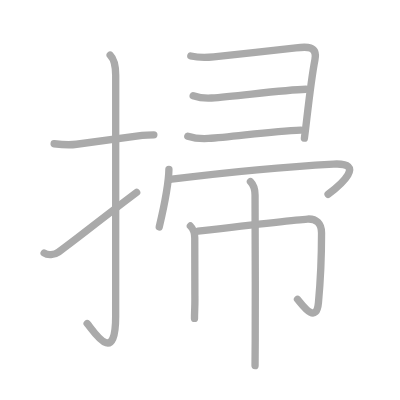
t = 0.00 s
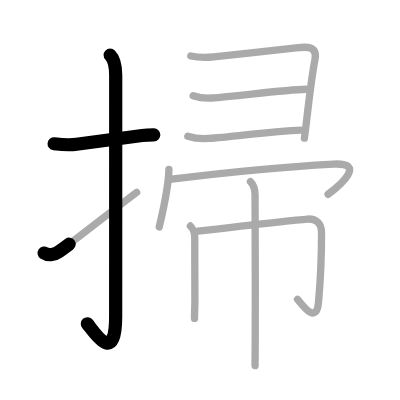
t = 2.25 s
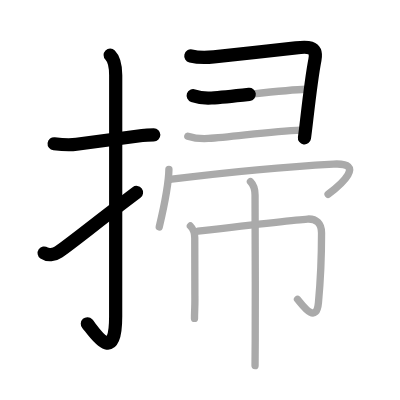
t = 4.50 s
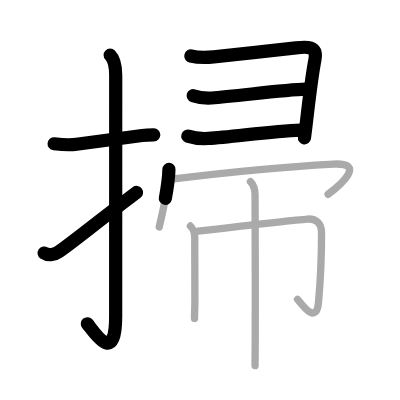
t = 6.50 s
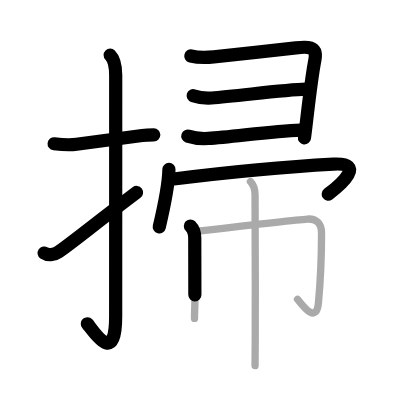
t = 8.75 s
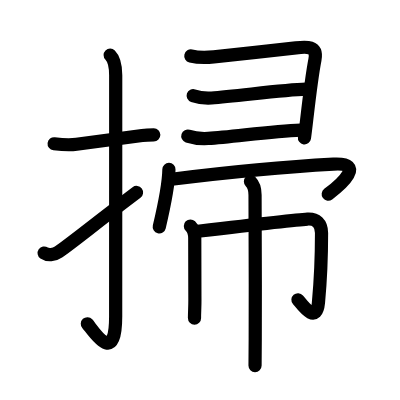
t = 11.00 s

The animated SVG that drew these frames (rendered in a browser with its animation timeline set to each time). Animation: 11 SMIL elements (animate=11); one cycle of 11.00 s.

<?xml version="1.0" standalone="no"?>
<!DOCTYPE svg PUBLIC "-//W3C//DTD SVG 1.1//EN"   "http://www.w3.org/Graphics/SVG/1.1/DTD/svg11.dtd">
<svg width="400px" height="400px"  version="1.1" xmlns="http://www.w3.org/2000/svg">
  <defs>
    <marker id="Triangle" viewBox="0 0 10 10" refX="0" refY="5" markerUnits="strokeWidth" markerWidth="3" style="stroke-opacity:0%;fill:#aaaaaa;" markerHeight="2" orient="auto">
      <path d="M 0 0 L 10 5 L 0 10 z" />
    </marker>
    
    <marker id="Arrow" viewBox="0 0 10 10" refX="5" refY="5" markerUnits="strokeWidth" markerWidth="1.8" style="stroke-opacity:0%;fill:#770000;" markerHeight="2" orient="auto">
      <path d="M 0 4 L 6 4 L 4 1 L 10 5 L 4 9 L 6 6 L 0 6 z" />
        <circle cx="5" cy="5" r="5" />
      </marker>
    
    <marker id="TriangleRed" viewBox="0 0 10 10" refX="0" refY="5" markerUnits="strokeWidth" markerWidth="3" style="stroke-opacity:0%;fill:#CC0000;" markerHeight="2" orient="auto">
      <path d="M 0 0 L 10 5 L 0 10 z" />
    </marker>
    
    <marker id="ArrowRed" viewBox="0 0 10 10" refX="5" refY="5" markerUnits="strokeWidth" markerWidth="1.8" style="stroke-opacity:0%;fill:#CC0000;" markerHeight="2" orient="auto">
      <path d="M 0 4 L 6 4 L 4 1 L 10 5 L 4 9 L 6 6 L 0 6 z" />
        <circle cx="5" cy="5" r="5" />
      </marker>
    
  </defs>
  
  <path style="fill:#ffffff; fill-opacity:100%; fill-rule:evenodd; stroke-width:0;" d="M 0 0 L 400px 0 L 400px 400px L 0 400px L 0 0" />

  <g transform="scale(3.6697247706422 3.6697247706422)">
<path style="fill:none; fill-opacity:0%; fill-rule:evenodd; stroke:#aaaaaa; stroke-opacity:100%; stroke-width: 1.5pt; stroke-linejoin:round; stroke-linecap:round;" d="M14.75 39.17c2.07 0.25 3.99 0.43 6.11 0.14c4.76-0.65 11.17-1.53 17.88-2.4c1.05-0.14 2.26-0.16 3.18-0.16"></path>
<path style="fill:none; fill-opacity:0%; fill-rule:evenodd; stroke:#aaaaaa; stroke-opacity:100%; stroke-width: 1.5pt; stroke-linejoin:round; stroke-linecap:round;" d="M30.02 15c0.99 0.99 1.51 3 1.51 5.52c0 15.23-0.01 54.21-0.01 65.65c0 14.25-6.32 3.53-7.77 2"></path>
<path style="fill:none; fill-opacity:0%; fill-rule:evenodd; stroke:#aaaaaa; stroke-opacity:100%; stroke-width: 1.5pt; stroke-linejoin:round; stroke-linecap:round;" d="M12.03 68.95c0.97 0.67 2.73 0.58 3.95-0.3c5.39-3.9 8.89-6.9 21.26-16.23"></path>
<path style="fill:none; fill-opacity:0%; fill-rule:evenodd; stroke:#aaaaaa; stroke-opacity:100%; stroke-width: 1.5pt; stroke-linejoin:round; stroke-linecap:round;" d="M52 15.25c2.08 0.49 4.15 0.45 6.25 0.24c4.92-0.49 17.18-1.84 22.4-2.45c2.85-0.33 5.92-0.63 5.17 3.23c-0.87 4.45-1.66 11.29-2.24 16.28c-0.25 2.17-0.47 3.98-0.63 5.1"></path>
<path style="fill:none; fill-opacity:0%; fill-rule:evenodd; stroke:#aaaaaa; stroke-opacity:100%; stroke-width: 1.5pt; stroke-linejoin:round; stroke-linecap:round;" d="M52.64 26.07c1.5 0.51 3.44 0.73 4.99 0.63c6.82-0.46 19.48-2.22 25.73-2.39"></path>
<path style="fill:none; fill-opacity:0%; fill-rule:evenodd; stroke:#aaaaaa; stroke-opacity:100%; stroke-width: 1.5pt; stroke-linejoin:round; stroke-linecap:round;" d="M51.18 37.1c1.64 0.54 3.86 0.72 5.56 0.63c6.47-0.35 17-2.02 25.24-2.29"></path>
<path style="fill:none; fill-opacity:0%; fill-rule:evenodd; stroke:#aaaaaa; stroke-opacity:100%; stroke-width: 1.5pt; stroke-linejoin:round; stroke-linecap:round;" d="M46.03 46.17c-0.08 4.74-1.96 12.83-2.63 15.66"></path>
<path style="fill:none; fill-opacity:0%; fill-rule:evenodd; stroke:#aaaaaa; stroke-opacity:100%; stroke-width: 1.5pt; stroke-linejoin:round; stroke-linecap:round;" d="M46.77 48.84c12.73-1.59 32.01-3.47 44.1-4.12c8.88-0.47 2.13 5.53-1.47 8.22"></path>
<path style="fill:none; fill-opacity:0%; fill-rule:evenodd; stroke:#aaaaaa; stroke-opacity:100%; stroke-width: 1.5pt; stroke-linejoin:round; stroke-linecap:round;" d="M51.88 61.58c0.77 0.77 1.19 1.92 1.19 3.29c0 7.18 0.01 11.92 0.04 16.86c0.01 1.87-0.11 3.27-0.11 5.03"></path>
<path style="fill:none; fill-opacity:0%; fill-rule:evenodd; stroke:#aaaaaa; stroke-opacity:100%; stroke-width: 1.5pt; stroke-linejoin:round; stroke-linecap:round;" d="M53.95 63.01c4.3-0.51 27.81-3.21 29.83-3.32c2.38-0.14 3.84 1.18 3.84 3.82c0 6.15-0.25 12.61-0.84 18.94c-0.6 6.45-4.81 0.04-5.71-0.89"></path>
<path style="fill:none; fill-opacity:0%; fill-rule:evenodd; stroke:#aaaaaa; stroke-opacity:100%; stroke-width: 1.5pt; stroke-linejoin:round; stroke-linecap:round;" d="M68.25 49.47c1.14 1.14 1.25 2.41 1.25 3.68c0 4.72 0.12 25.87 0.05 39.07c-0.02 3.83-0.04 6.61-0.05 7.41"></path>

<path style="fill:none; fill-opacity:0%; fill-rule:evenodd; stroke:#000000; stroke-opacity:100%; stroke-width: 2.7pt; stroke-linejoin:round; stroke-linecap:round;" d="M14.75 39.17c2.07 0.25 3.99 0.43 6.11 0.14c4.76-0.65 11.17-1.53 17.88-2.4c1.05-0.14 2.26-0.16 3.18-0.16" pathLength="100" stroke-dashoffset="100" stroke-dasharray="100 105"><animate id="dashAnim1" attributeName="stroke-dashoffset" from="100" to="0" dur="1s" calcMode="linear" fill="freeze"/></path>
<path style="fill:none; fill-opacity:0%; fill-rule:evenodd; stroke:#000000; stroke-opacity:100%; stroke-width: 2.7pt; stroke-linejoin:round; stroke-linecap:round;" d="M30.02 15c0.99 0.99 1.51 3 1.51 5.52c0 15.23-0.01 54.21-0.01 65.65c0 14.25-6.32 3.53-7.77 2" pathLength="100" stroke-dashoffset="100" stroke-dasharray="100 105"><animate id="dashAnim2" attributeName="stroke-dashoffset" from="100" to="0" dur="1s" calcMode="linear" begin="dashAnim1.end" fill="freeze"/></path>
<path style="fill:none; fill-opacity:0%; fill-rule:evenodd; stroke:#000000; stroke-opacity:100%; stroke-width: 2.7pt; stroke-linejoin:round; stroke-linecap:round;" d="M12.03 68.95c0.97 0.67 2.73 0.58 3.95-0.3c5.39-3.9 8.89-6.9 21.26-16.23" pathLength="100" stroke-dashoffset="100" stroke-dasharray="100 105"><animate id="dashAnim3" attributeName="stroke-dashoffset" from="100" to="0" dur="1s" calcMode="linear" begin="dashAnim2.end" fill="freeze"/></path>
<path style="fill:none; fill-opacity:0%; fill-rule:evenodd; stroke:#000000; stroke-opacity:100%; stroke-width: 2.7pt; stroke-linejoin:round; stroke-linecap:round;" d="M52 15.25c2.08 0.49 4.15 0.45 6.25 0.24c4.92-0.49 17.18-1.84 22.4-2.45c2.85-0.33 5.92-0.63 5.17 3.23c-0.87 4.45-1.66 11.29-2.24 16.28c-0.25 2.17-0.47 3.98-0.63 5.1" pathLength="100" stroke-dashoffset="100" stroke-dasharray="100 105"><animate id="dashAnim4" attributeName="stroke-dashoffset" from="100" to="0" dur="1s" calcMode="linear" begin="dashAnim3.end" fill="freeze"/></path>
<path style="fill:none; fill-opacity:0%; fill-rule:evenodd; stroke:#000000; stroke-opacity:100%; stroke-width: 2.7pt; stroke-linejoin:round; stroke-linecap:round;" d="M52.64 26.07c1.5 0.51 3.44 0.73 4.99 0.63c6.82-0.46 19.48-2.22 25.73-2.39" pathLength="100" stroke-dashoffset="100" stroke-dasharray="100 105"><animate id="dashAnim5" attributeName="stroke-dashoffset" from="100" to="0" dur="1s" calcMode="linear" begin="dashAnim4.end" fill="freeze"/></path>
<path style="fill:none; fill-opacity:0%; fill-rule:evenodd; stroke:#000000; stroke-opacity:100%; stroke-width: 2.7pt; stroke-linejoin:round; stroke-linecap:round;" d="M51.18 37.1c1.64 0.54 3.86 0.72 5.56 0.63c6.47-0.35 17-2.02 25.24-2.29" pathLength="100" stroke-dashoffset="100" stroke-dasharray="100 105"><animate id="dashAnim6" attributeName="stroke-dashoffset" from="100" to="0" dur="1s" calcMode="linear" begin="dashAnim5.end" fill="freeze"/></path>
<path style="fill:none; fill-opacity:0%; fill-rule:evenodd; stroke:#000000; stroke-opacity:100%; stroke-width: 2.7pt; stroke-linejoin:round; stroke-linecap:round;" d="M46.03 46.17c-0.08 4.74-1.96 12.83-2.63 15.66" pathLength="100" stroke-dashoffset="100" stroke-dasharray="100 105"><animate id="dashAnim7" attributeName="stroke-dashoffset" from="100" to="0" dur="1s" calcMode="linear" begin="dashAnim6.end" fill="freeze"/></path>
<path style="fill:none; fill-opacity:0%; fill-rule:evenodd; stroke:#000000; stroke-opacity:100%; stroke-width: 2.7pt; stroke-linejoin:round; stroke-linecap:round;" d="M46.77 48.84c12.73-1.59 32.01-3.47 44.1-4.12c8.88-0.47 2.13 5.53-1.47 8.22" pathLength="100" stroke-dashoffset="100" stroke-dasharray="100 105"><animate id="dashAnim8" attributeName="stroke-dashoffset" from="100" to="0" dur="1s" calcMode="linear" begin="dashAnim7.end" fill="freeze"/></path>
<path style="fill:none; fill-opacity:0%; fill-rule:evenodd; stroke:#000000; stroke-opacity:100%; stroke-width: 2.7pt; stroke-linejoin:round; stroke-linecap:round;" d="M51.88 61.58c0.77 0.77 1.19 1.92 1.19 3.29c0 7.18 0.01 11.92 0.04 16.86c0.01 1.87-0.11 3.27-0.11 5.03" pathLength="100" stroke-dashoffset="100" stroke-dasharray="100 105"><animate id="dashAnim9" attributeName="stroke-dashoffset" from="100" to="0" dur="1s" calcMode="linear" begin="dashAnim8.end" fill="freeze"/></path>
<path style="fill:none; fill-opacity:0%; fill-rule:evenodd; stroke:#000000; stroke-opacity:100%; stroke-width: 2.7pt; stroke-linejoin:round; stroke-linecap:round;" d="M53.95 63.01c4.3-0.51 27.81-3.21 29.83-3.32c2.38-0.14 3.84 1.18 3.84 3.82c0 6.15-0.25 12.61-0.84 18.94c-0.6 6.45-4.81 0.04-5.71-0.89" pathLength="100" stroke-dashoffset="100" stroke-dasharray="100 105"><animate id="dashAnim10" attributeName="stroke-dashoffset" from="100" to="0" dur="1s" calcMode="linear" begin="dashAnim9.end" fill="freeze"/></path>
<path style="fill:none; fill-opacity:0%; fill-rule:evenodd; stroke:#000000; stroke-opacity:100%; stroke-width: 2.7pt; stroke-linejoin:round; stroke-linecap:round;" d="M68.25 49.47c1.14 1.14 1.25 2.41 1.25 3.68c0 4.72 0.12 25.87 0.05 39.07c-0.02 3.83-0.04 6.61-0.05 7.41" pathLength="100" stroke-dashoffset="100" stroke-dasharray="100 105"><animate id="dashAnim11" attributeName="stroke-dashoffset" from="100" to="0" dur="1s" calcMode="linear" begin="dashAnim10.end" fill="freeze"/></path>

</g>

</svg>  
          
